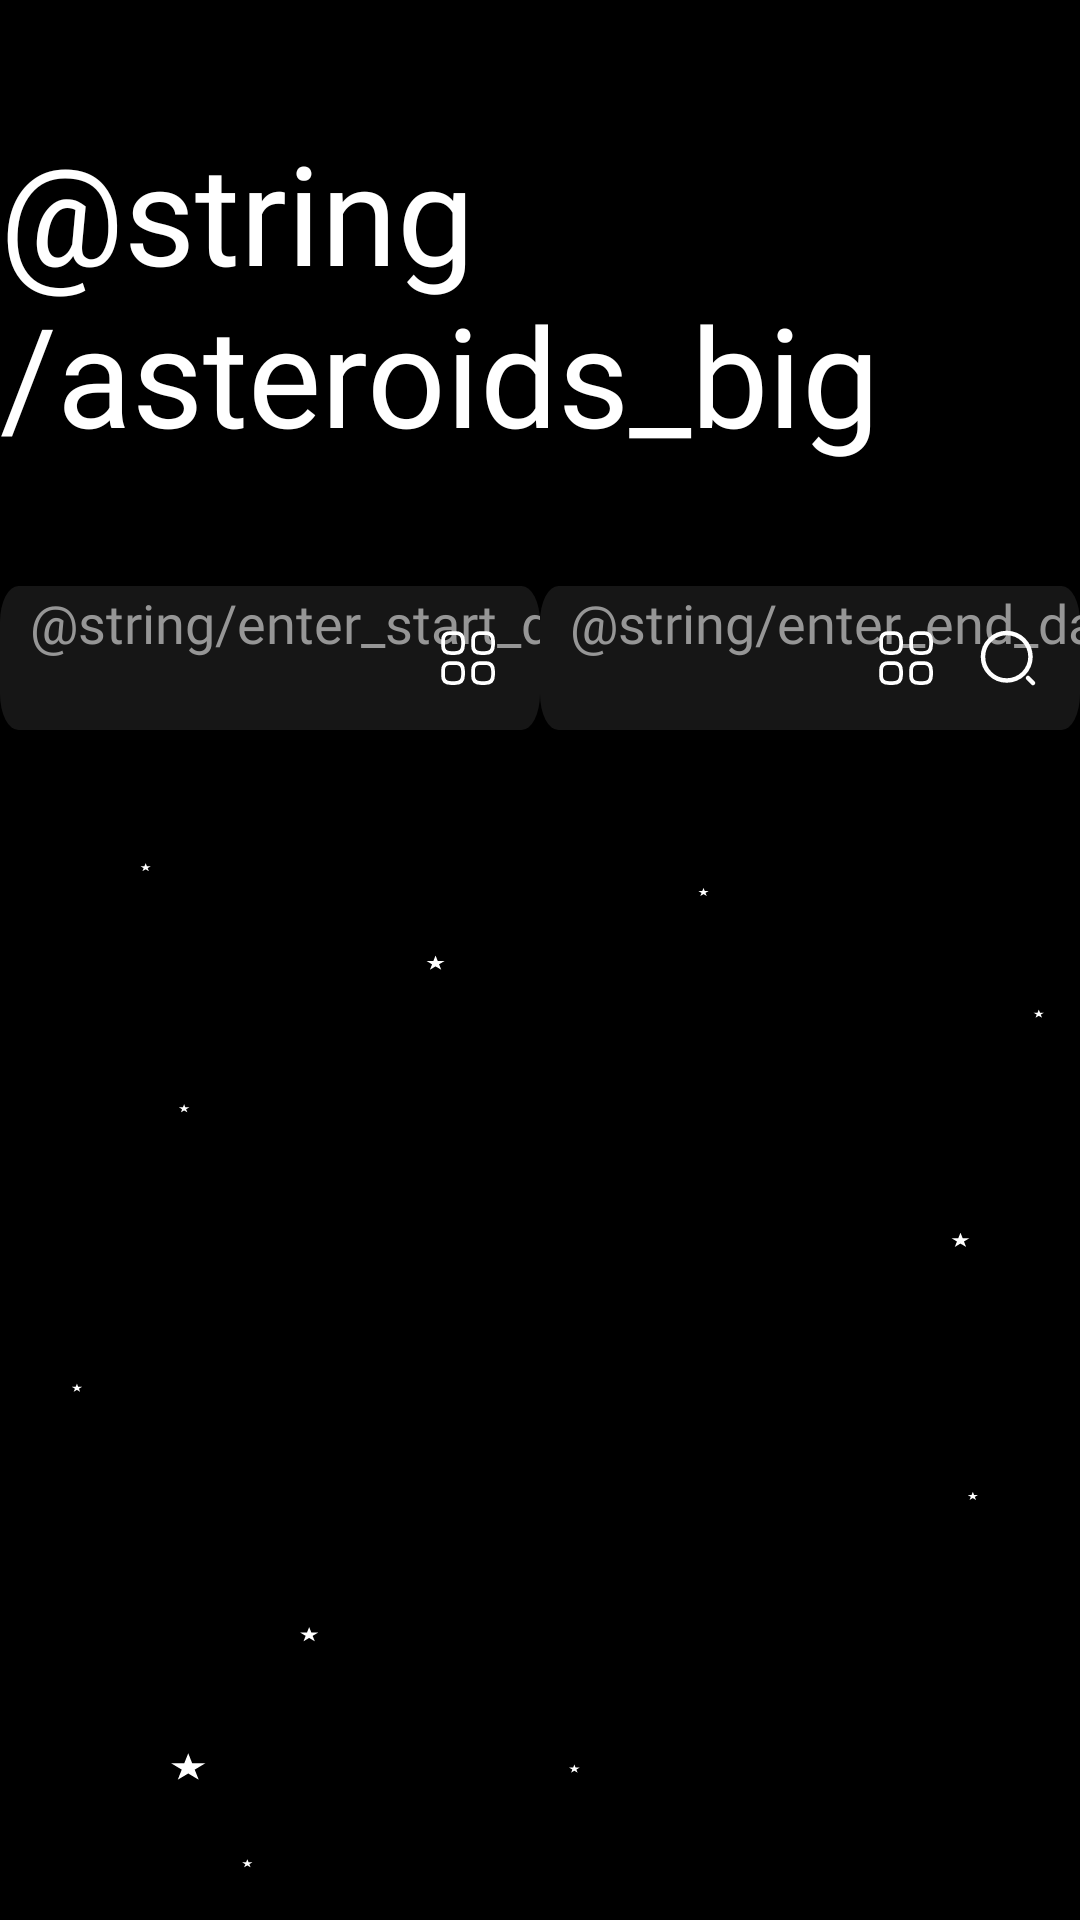

The Android layout XML behind this screen, and the referenced resources:
<!-- AndroidManifest.xml: application theme Theme.TripApp -->
<!-- res/layout/fragment_asteroids.xml -->
<?xml version="1.0" encoding="utf-8"?>
<androidx.constraintlayout.widget.ConstraintLayout xmlns:android="http://schemas.android.com/apk/res/android"
    xmlns:app="http://schemas.android.com/apk/res-auto"
    xmlns:tools="http://schemas.android.com/tools"
    android:layout_width="match_parent"
    android:layout_height="match_parent"
    android:background="@color/black">

    <EditText
        android:id="@+id/input_search"
        style="@style/input_text"
        android:layout_width="@dimen/_180dp"
        android:layout_height="wrap_content"
        android:layout_marginStart="@dimen/margin_8"
        android:layout_marginTop="@dimen/margin_40"
        android:background="@drawable/search_input"
        android:hint="@string/enter_start_date"
        android:inputType="text"
        android:paddingStart="@dimen/padding_10"
        android:textSize="@dimen/text_reg_size"
        app:layout_constraintEnd_toStartOf="@id/input_search_end"
        app:layout_constraintStart_toStartOf="parent"
        app:layout_constraintTop_toBottomOf="@id/login_title" />

    <EditText
        android:id="@+id/input_search_end"
        style="@style/input_text"
        android:layout_width="@dimen/_180dp"
        android:layout_height="wrap_content"
        android:layout_marginTop="@dimen/margin_40"
        android:layout_marginEnd="@dimen/margin_8"
        android:background="@drawable/search_input"
        android:hint="@string/enter_end_date"
        android:inputType="text"
        android:paddingStart="@dimen/padding_10"
        android:textSize="@dimen/text_reg_size"
        app:layout_constraintEnd_toEndOf="@id/recyclerView"
        app:layout_constraintStart_toEndOf="@id/input_search"
        app:layout_constraintTop_toBottomOf="@id/login_title"

        />

    <androidx.appcompat.widget.AppCompatButton
        android:id="@+id/button"
        android:layout_width="@dimen/_20dp"
        android:layout_height="@dimen/_20dp"
        android:layout_marginTop="@dimen/margin_14"
        android:layout_marginEnd="@dimen/margin_14"
        android:background="@drawable/search"
        app:layout_constraintEnd_toEndOf="@id/input_search_end"
        app:layout_constraintTop_toTopOf="@id/input_search_end" />

    <androidx.appcompat.widget.AppCompatButton
        android:id="@+id/calendar_end"
        android:layout_width="@dimen/_20dp"
        android:layout_height="@dimen/_20dp"
        android:layout_marginTop="@dimen/margin_14"
        android:layout_marginEnd="@dimen/margin_14"
        android:background="@drawable/category"
        app:layout_constraintEnd_toStartOf="@id/button"
        app:layout_constraintTop_toTopOf="@id/input_search" />

    <ProgressBar
        android:id="@+id/progressBar"
        style="?android:attr/popupWindowStyle"
        android:layout_width="wrap_content"
        android:layout_height="wrap_content"
        android:layout_marginTop="@dimen/margin_8"
        android:indeterminate="true"
        android:indeterminateTint="#FFFFFF"
        android:visibility="visible"
        app:layout_constraintEnd_toEndOf="parent"
        app:layout_constraintStart_toStartOf="parent"
        app:layout_constraintTop_toBottomOf="@+id/input_search" />

    <TextView
        android:id="@+id/check"
        android:layout_width="wrap_content"
        android:layout_height="wrap_content"
        android:layout_marginTop="@dimen/margin_20"
        android:text="@string/there_is_no_matching_information_for_your_request"
        android:textAppearance="@style/regular_style_text"
        android:textSize="@dimen/text_reg_size"
        android:visibility="gone"
        app:layout_constraintStart_toStartOf="parent"
        app:layout_constraintTop_toBottomOf="@+id/input_search" />

    <androidx.appcompat.widget.AppCompatButton
        android:id="@+id/calendar"
        android:layout_width="@dimen/_20dp"
        android:layout_height="@dimen/_20dp"
        android:layout_marginTop="@dimen/margin_14"
        android:layout_marginEnd="@dimen/margin_14"
        android:background="@drawable/category"
        app:layout_constraintEnd_toEndOf="@id/input_search"
        app:layout_constraintTop_toTopOf="@id/input_search" />

    <ImageView
        android:id="@+id/stars"
        android:layout_width="wrap_content"
        android:layout_height="wrap_content"
        android:background="@drawable/stars"
        app:layout_constraintBottom_toBottomOf="parent"
        app:layout_constraintEnd_toEndOf="parent"
        app:layout_constraintStart_toStartOf="parent"
        app:layout_constraintTop_toTopOf="parent" />

    <TextView
        android:id="@+id/login_title"
        android:layout_width="wrap_content"
        android:layout_height="wrap_content"
        android:layout_marginTop="@dimen/margin_40"
        android:text="@string/asteroids_big"
        android:textAppearance="@style/regular_style_text"
        android:textSize="@dimen/text_46sp"
        app:layout_constraintEnd_toEndOf="parent"
        app:layout_constraintStart_toStartOf="parent"
        app:layout_constraintTop_toTopOf="parent" />

    <androidx.recyclerview.widget.RecyclerView
        android:id="@+id/recyclerView"
        android:layout_width="match_parent"
        android:layout_height="@dimen/null_h"
        android:layout_marginTop="@dimen/_52dp"
        app:layout_constraintBottom_toBottomOf="parent"
        app:layout_constraintTop_toBottomOf="@id/input_search"
        tools:listitem="@layout/item_asteroid" />
</androidx.constraintlayout.widget.ConstraintLayout>
<!-- res/layout/item_asteroid.xml (included above) -->
<androidx.constraintlayout.widget.ConstraintLayout xmlns:android="http://schemas.android.com/apk/res/android"
    xmlns:app="http://schemas.android.com/apk/res-auto"
    xmlns:tools="http://schemas.android.com/tools"
    android:layout_width="match_parent"
    android:layout_height="wrap_content"
    android:background="@drawable/back_description"
    android:layout_marginBottom="@dimen/margin_20">

    <TextView
        android:id="@+id/title"
        android:layout_width="wrap_content"
        android:layout_height="wrap_content"
        android:textAppearance="@style/bold_style_text"
        android:textSize="@dimen/title_20"
        android:layout_marginTop="@dimen/margin_8"
        app:layout_constraintStart_toStartOf="parent"
        app:layout_constraintTop_toTopOf="parent"
        tools:text="Title" />

    <TextView
        android:id="@+id/absolute_magnitude"
        android:layout_width="wrap_content"
        android:layout_height="wrap_content"
        android:textAppearance="@style/regular_style_text"
        android:textSize="@dimen/text_reg_size"
        android:layout_marginTop="@dimen/margin_40"
        app:layout_constraintStart_toStartOf="parent"
        app:layout_constraintTop_toTopOf="@id/title"
        tools:text="Absolute_magnitude" />
    <TextView
        android:id="@+id/diameter"
        android:layout_width="wrap_content"
        android:layout_height="wrap_content"
        android:textAppearance="@style/regular_style_text"
        android:textSize="@dimen/text_reg_size"
        android:layout_marginTop="@dimen/margin_20"
        app:layout_constraintStart_toStartOf="parent"
        app:layout_constraintTop_toTopOf="@id/absolute_magnitude"
        tools:text="diameter" />

    <ImageView
        android:id="@+id/to_discover"
        android:layout_width="@dimen/_60dp"
        android:layout_height="@dimen/_60dp"
        app:layout_constraintEnd_toEndOf="parent"
        app:layout_constraintBottom_toBottomOf="parent"

        android:layout_marginEnd="@dimen/margin_20"
        android:background="@drawable/to_explore"
        />
    <ImageView
        android:id="@+id/pottent_hazardous"
        android:layout_width="@dimen/h_20dp"
        android:layout_height="@dimen/h_20dp"
        app:layout_constraintStart_toEndOf="@id/title"
        app:layout_constraintTop_toTopOf="@id/title"
        android:layout_marginStart="@dimen/margin_8"
        android:background="@drawable/comet"
        />
</androidx.constraintlayout.widget.ConstraintLayout>
<!-- resources referenced by this layout -->
<resources>
  <color name="black">#FF000000</color>
  <dimen name="_180dp">180dp</dimen>
  <dimen name="_20dp">20dp</dimen>
  <dimen name="_52dp">52dp</dimen>
  <dimen name="_60dp">60dp</dimen>
  <dimen name="h_20dp">20dp</dimen>
  <dimen name="margin_14">14dp</dimen>
  <dimen name="margin_20">20dp</dimen>
  <dimen name="margin_40">40dp</dimen>
  <dimen name="margin_8">8dp</dimen>
  <dimen name="null_h">0dp</dimen>
  <dimen name="padding_10">10dp</dimen>
  <dimen name="text_46sp">46sp</dimen>
  <dimen name="text_reg_size">18sp</dimen>
  <dimen name="title_20">20sp</dimen>
  <!-- drawable back_description (drawable) -->
  <vector xmlns:android="http://schemas.android.com/apk/res/android"
      android:width="393dp"
      android:height="473dp"
      android:viewportWidth="393"
      android:viewportHeight="473">
    <path
        android:pathData="M0,24C0,10.75 10.75,0 24,0H369C382.26,0 393,10.75 393,24V473H0V24Z"
        android:fillColor="#161616"/>
  </vector>
  <!-- drawable category (drawable) -->
  <vector xmlns:android="http://schemas.android.com/apk/res/android"
      android:width="24dp"
      android:height="24dp"
      android:viewportWidth="24"
      android:viewportHeight="24">
    <path
        android:pathData="M5,10H7C9,10 10,9 10,7V5C10,3 9,2 7,2H5C3,2 2,3 2,5V7C2,9 3,10 5,10ZM17,10H19C21,10 22,9 22,7V5C22,3 21,2 19,2H17C15,2 14,3 14,5V7C14,9 15,10 17,10ZM17,22H19C21,22 22,21 22,19V17C22,15 21,14 19,14H17C15,14 14,15 14,17V19C14,21 15,22 17,22ZM5,22H7C9,22 10,21 10,19V17C10,15 9,14 7,14H5C3,14 2,15 2,17V19C2,21 3,22 5,22Z"
        android:strokeLineJoin="round"
        android:strokeWidth="1.5"
        android:fillColor="#00000000"
        android:strokeColor="#FFFFFF"
        android:strokeLineCap="round"/>
  </vector>
  <!-- drawable search_input (drawable) -->
  <vector xmlns:android="http://schemas.android.com/apk/res/android"
      android:width="352dp"
      android:height="48dp"
      android:viewportWidth="352"
      android:viewportHeight="48">
    <path
        android:pathData="M12,0L340,0A12,12 0,0 1,352 12L352,36A12,12 0,0 1,340 48L12,48A12,12 0,0 1,0 36L0,12A12,12 0,0 1,12 0z"
        android:fillColor="#161616"/>
  
  </vector>
  <!-- drawable to_explore (drawable) -->
  <vector xmlns:android="http://schemas.android.com/apk/res/android"
      android:width="115dp"
      android:height="115dp"
      android:viewportWidth="80"
      android:viewportHeight="80">
    <path
        android:pathData="M57.5,42.5m-19.5,0a19.5,19.5 0,1 1,39 0a19.5,19.5 0,1 1,-39 0"
        android:fillColor="#181A1A"/>
    <path
        android:pathData="M57.5,42.5m-19.01,0a19.01,19.01 0,1 1,38.03 0a19.01,19.01 0,1 1,-38.03 0"
        android:strokeWidth="0.975"
        android:fillColor="#00000000"
        android:strokeColor="#ffffff"/>
    <path
        android:pathData="M59.87,36.58L65.79,42.5L59.87,48.42M49.21,42.5H65.62"
        android:strokeLineJoin="round"
        android:strokeWidth="1.4625"
        android:fillColor="#00000000"
        android:strokeColor="#ffffff"
        android:strokeLineCap="round"/>
  </vector>
  <string name="asteroids_big">АСТЕРОИДЫ</string>
  <string name="enter_end_date">Конец</string>
  <string name="enter_start_date">Начало</string>
  <string name="there_is_no_matching_information_for_your_request">Нет данных по запросу</string>
  <style name="bold_style_text">
          <item name="android:fontFamily">@font/sansation_bold</item>
          <item name="android:textColor">@color/white</item></style>
  <style name="input_text">
      <item name="android:fontFamily">@font/sansation_regular</item>
      <item name="android:textColor">@color/white</item>
      <item name="android:textColorHint">#969696</item>
      </style>
  <style name="regular_style_text">
          <item name="android:fontFamily">@font/sansation_regular</item>
          <item name="android:textColor">@color/white</item></style>
  <color name="white">#FFFFFFFF</color>
</resources>
